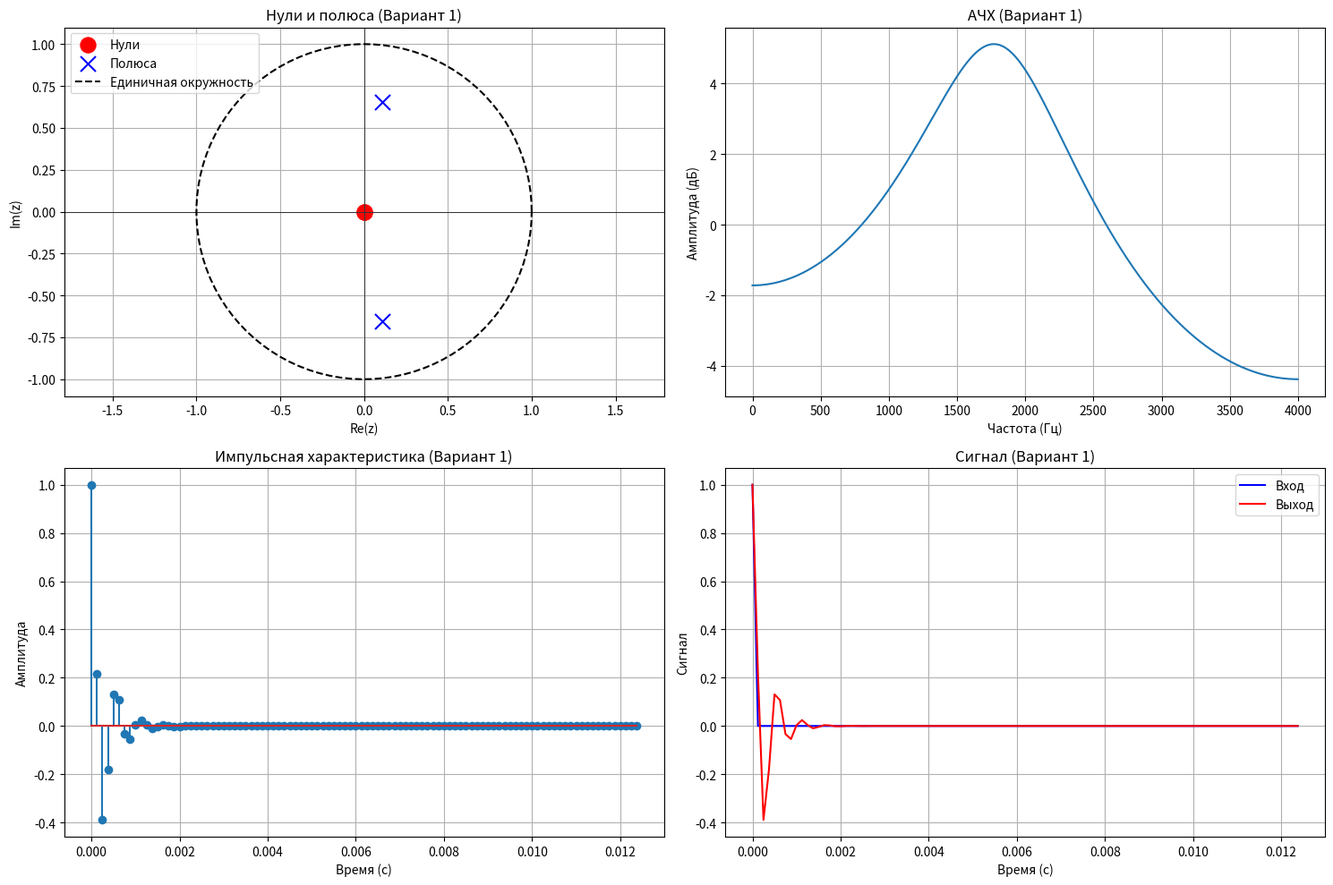
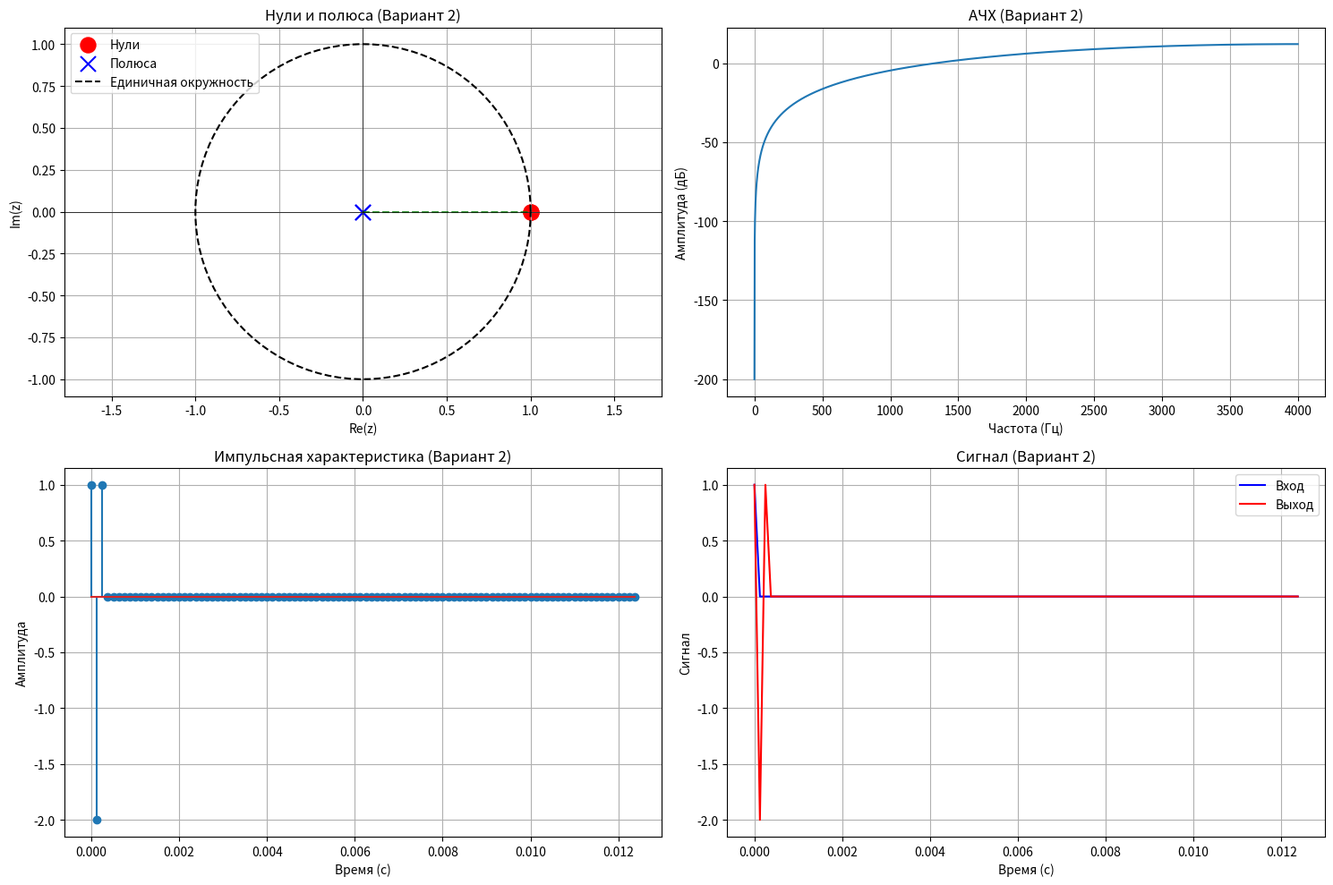
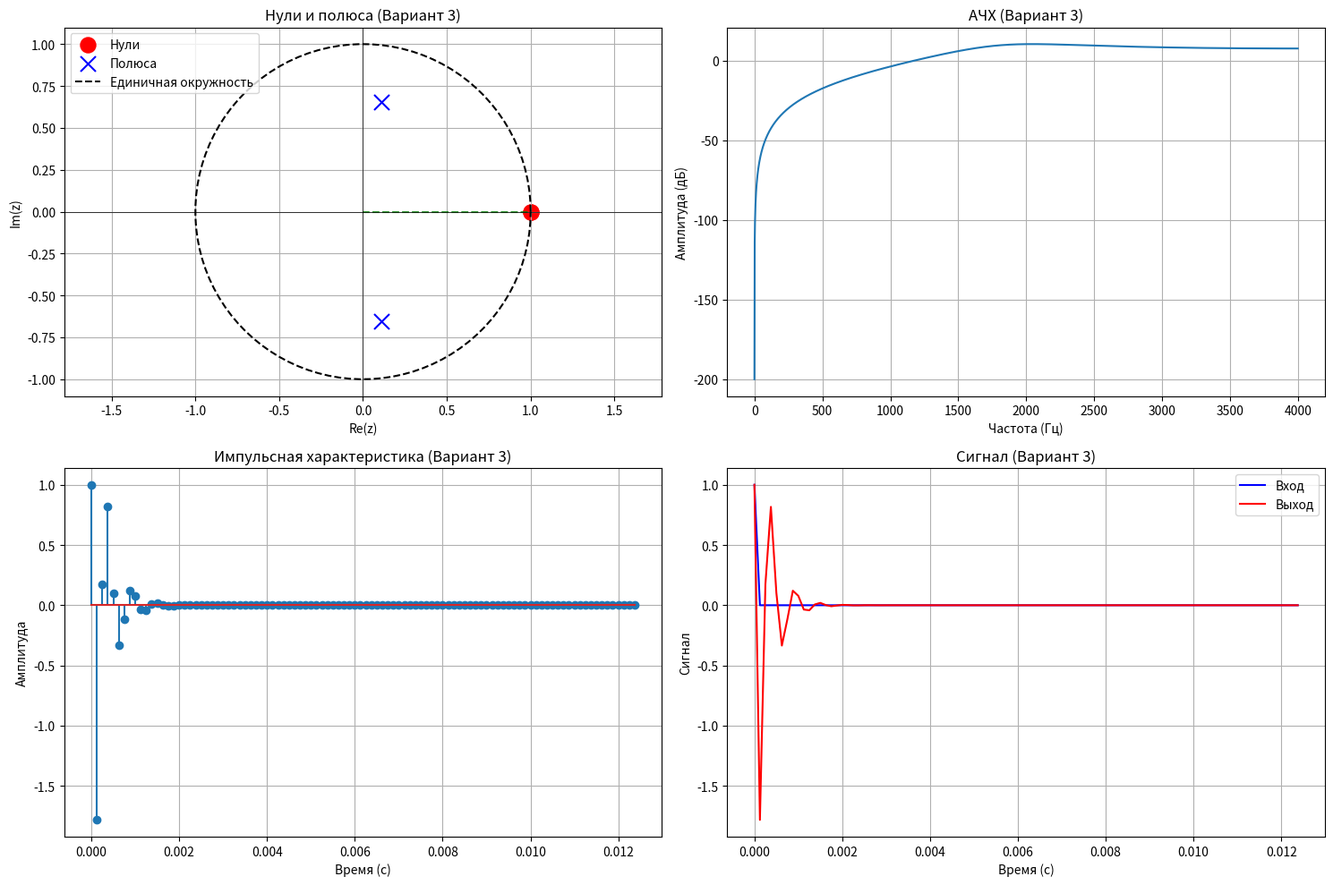
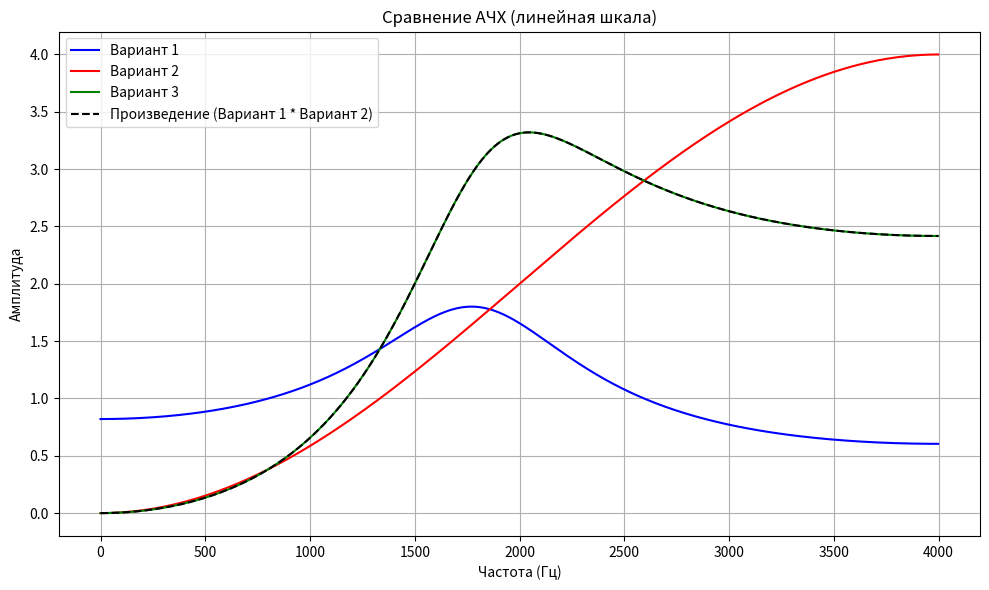

Write the Python code that produced these figures, in order.
import numpy as np
import matplotlib.pyplot as plt
from scipy import signal

path = "../TestLab4GE.txt"

try:
    with open(path) as file:
        input_signal = [float(line.strip().replace(',', '.')) for line in file]
except FileNotFoundError:
    print("Файл не найден. Используется тестовый сигнал.")
    input_signal = np.zeros(100)
    input_signal[0] = 1

# Параметры
fd = 8000  # Частота дискретизации [Гц]
dt = 1 / fd  # Интервал между отсчетами [с]

# Функция для анализа рекурсивного фильтра 2-го порядка
def analyze_recursive_2_filter(a0, a1, a2, b1, b2, input_signal, title, fd=8000):
    print(f'a0: {a0}, a1: {a1}, a2: {a2}, b1: {b1}, b2: {b2}')

    dt = 1 / fd

    # Коэффициенты фильтра
    b = [a0, a1, a2]
    a = [1, -b1, -b2]

    # Нули и полюса
    zeros = np.roots(b)
    poles = np.roots(a)

    # АЧХ в Герцах
    w, h = signal.freqz(b, a, worN=2000, fs=fd)
    h_db = 20 * np.log10(np.maximum(np.abs(h), 1e-10))
    h_linear = np.abs(h)  # Линейная шкала для АЧХ

    output_signal = signal.lfilter(b, a, input_signal)

    # Импульсная характеристика с временной осью
    impulse = np.zeros(100)
    impulse[0] = 1
    h_imp = signal.lfilter(b, a, impulse)
    t_imp = np.arange(len(h_imp)) * dt

    # Временные оси для сигналов
    t_input = np.arange(len(input_signal)) * dt
    t_output = np.arange(len(output_signal)) * dt

    # Графики
    plt.figure(figsize=(15, 10))

    # Нули и полюса
    plt.subplot(2, 2, 1)
    plt.title(f'Нули и полюса ({title})')
    plt.scatter(np.real(zeros), np.imag(zeros), marker='o', color='r', label='Нули', s=150)
    plt.scatter(np.real(poles), np.imag(poles), marker='x', color='b', label='Полюса', s=150)
    theta = np.linspace(0, 2 * np.pi, 100)
    plt.plot(np.cos(theta), np.sin(theta), 'k--', label='Единичная окружность')
    for zero in zeros:
        plt.plot([0, np.real(zero)], [0, np.imag(zero)], 'g--', alpha=0.5)
    plt.axhline(0, color='black', linewidth=0.5)
    plt.axvline(0, color='black', linewidth=0.5)
    plt.xlabel('Re(z)')
    plt.ylabel('Im(z)')
    plt.grid(True)
    plt.axis('equal')
    plt.legend(loc='upper left')

    # АЧХ (в дБ)
    plt.subplot(2, 2, 2)
    plt.title(f'АЧХ ({title})')
    plt.plot(w, h_db)
    plt.xlabel('Частота (Гц)')
    plt.ylabel('Амплитуда (дБ)')
    plt.grid(True)

    # Импульсная характеристика
    plt.subplot(2, 2, 3)
    plt.title(f'Импульсная характеристика ({title})')
    plt.stem(t_imp, h_imp)
    plt.xlabel('Время (с)')
    plt.ylabel('Амплитуда')
    plt.grid(True)

    # Сигналы
    plt.subplot(2, 2, 4)
    plt.title(f'Сигнал ({title})')
    plt.plot(t_input, input_signal, '-b', label='Вход')
    plt.plot(t_output, output_signal, '-r', label='Выход')
    plt.xlabel('Время (с)')
    plt.ylabel('Сигнал')
    plt.legend(loc='upper right')
    plt.grid(True)

    plt.tight_layout()
    plt.show()

    return zeros, w, h_linear  # Возвращаем линейную АЧХ

# Функции для вариантов из таблицы
def table_params1():
    zeros, w, h_linear = analyze_recursive_2_filter(
        a0=1, a1=0, a2=0,
        b1=0.218, b2=-0.437,
        input_signal=input_signal,
        title='Вариант 1',
        fd=fd
    )
    return w, h_linear

def table_params2():
    zeros, w, h_linear = analyze_recursive_2_filter(
        a0=1, a1=-2, a2=1,
        b1=0, b2=0,
        input_signal=input_signal,
        title='Вариант 2',
        fd=fd
    )
    return w, h_linear

def table_params3():
    zeros, w, h_linear = analyze_recursive_2_filter(
        a0=1, a1=-2, a2=1,
        b1=0.218, b2=-0.437,
        input_signal=input_signal,
        title='Вариант 3',
        fd=fd
    )
    return w, h_linear

if __name__ == '__main__':
    # Получаем АЧХ для всех вариантов
    w1, h_linear1 = table_params1()
    w2, h_linear2 = table_params2()
    w3, h_linear3 = table_params3()

    # Частоты для проверки
    freqs = [0, 20, 50]  # Гц
    indices = [np.argmin(np.abs(w1 - f)) for f in freqs]  # Индексы ближайших частот

    # Выводим значения АЧХ и проверяем произведение
    print("Проверка произведения АЧХ:")
    for i, f in enumerate(freqs):
        idx = indices[i]
        h1 = h_linear1[idx]
        h2 = h_linear2[idx]
        h3 = h_linear3[idx]
        product = h1 * h2
        print(f"При f={f} Гц:")
        print(f"  Вариант 1: {h1:.3f}")
        print(f"  Вариант 2: {h2:.3f}")
        print(f"  Произведение: {h1:.3f} * {h2:.3f} = {product:.3f}")
        print(f"  Вариант 3: {h3:.3f}")
        print(f"  Разница: {abs(h3 - product):.3f}\n")

    # График для сравнения АЧХ (в линейной шкале)
    plt.figure(figsize=(10, 6))
    plt.plot(w1, h_linear1, label='Вариант 1', color='blue')
    plt.plot(w2, h_linear2, label='Вариант 2', color='red')
    plt.plot(w3, h_linear3, label='Вариант 3', color='green')
    plt.plot(w1, h_linear1 * h_linear2, '--', label='Произведение (Вариант 1 * Вариант 2)', color='black')
    plt.title('Сравнение АЧХ (линейная шкала)')
    plt.xlabel('Частота (Гц)')
    plt.ylabel('Амплитуда')
    plt.grid(True)
    plt.legend()
    plt.tight_layout()
    plt.show()
